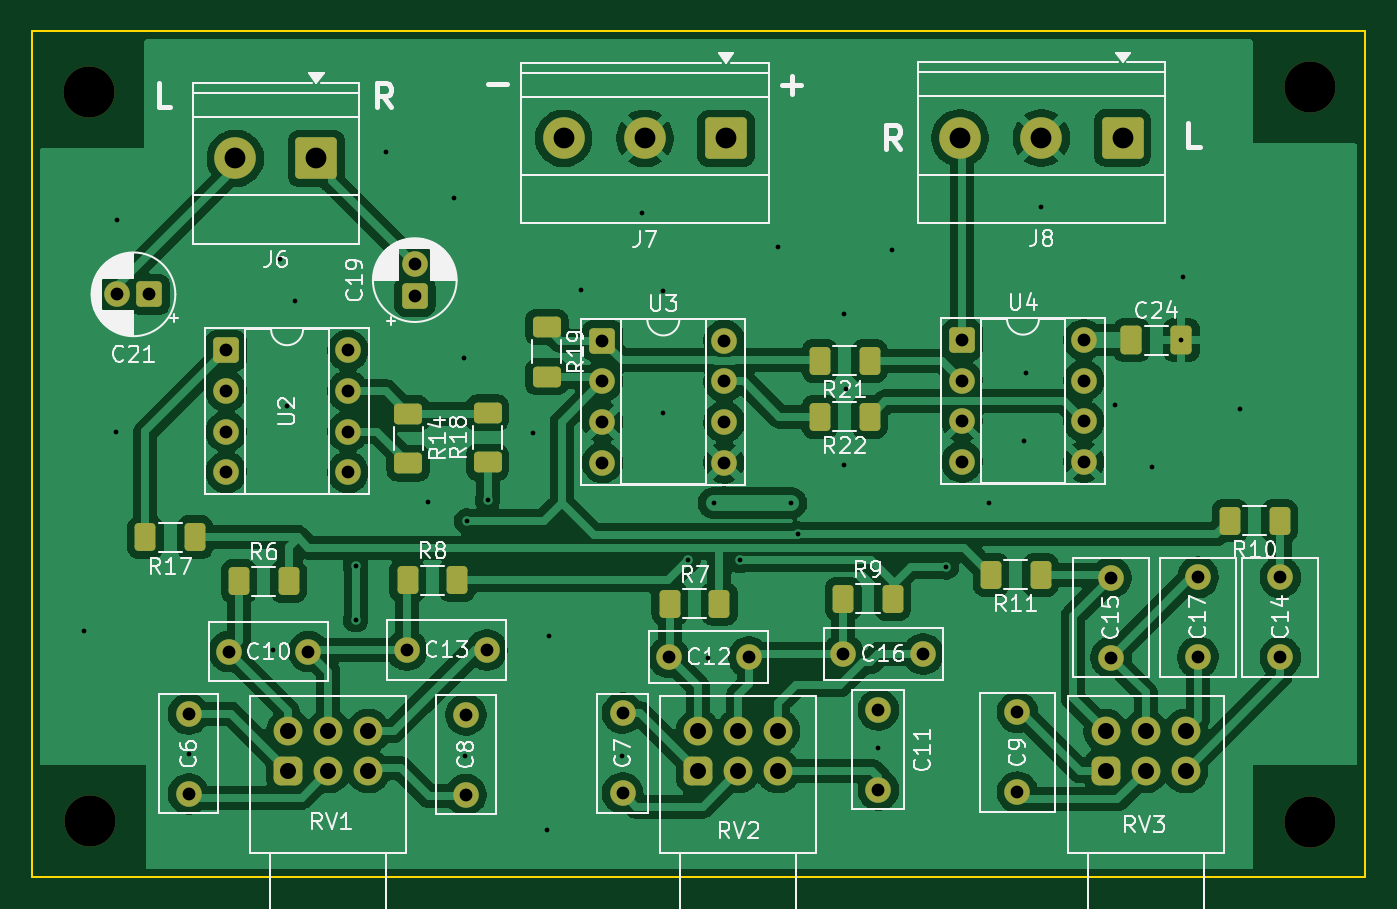
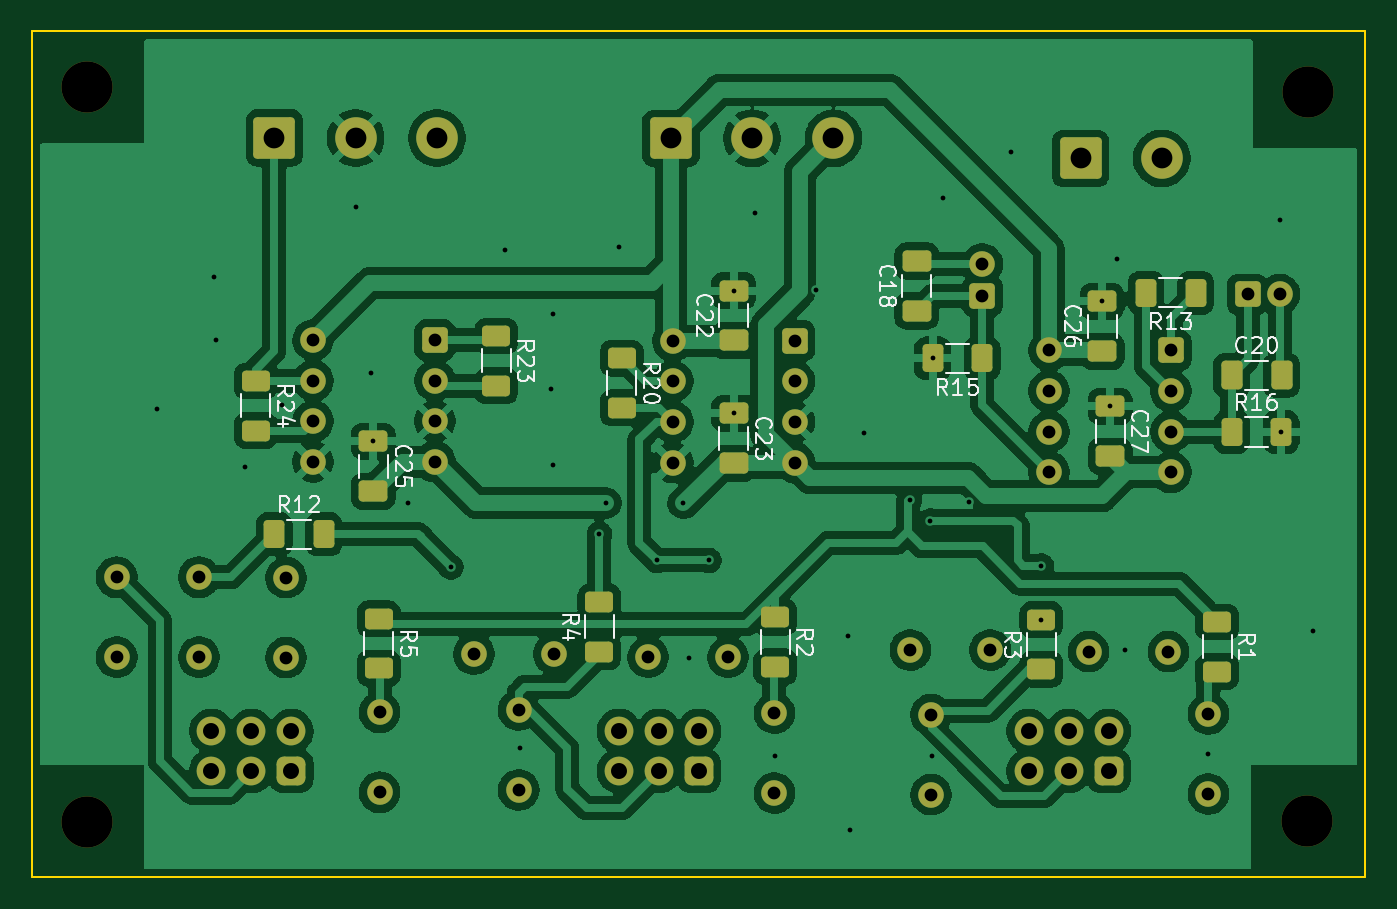
Circuit board: 10 layer files. Board 83.4 x 52.9 mm.
- bottom_copper: AudioCase_2_rv_panel-B_Cu.gbl (188572 bytes)
- bottom_mask: AudioCase_2_rv_panel-B_Mask.gbs (6400 bytes)
- paste: AudioCase_2_rv_panel-B_Paste.gbp (3122 bytes)
- bottom_silk: AudioCase_2_rv_panel-B_Silkscreen.gbo (38837 bytes)
- outline: AudioCase_2_rv_panel-Edge_Cuts.gm1 (695 bytes)
- top_copper: AudioCase_2_rv_panel-F_Cu.gtl (162927 bytes)
- top_mask: AudioCase_2_rv_panel-F_Mask.gts (5768 bytes)
- paste: AudioCase_2_rv_panel-F_Paste.gtp (2470 bytes)
- top_silk: AudioCase_2_rv_panel-F_Silkscreen.gto (79624 bytes)
- drill: AudioCase_2_rv_panel.drl (2524 bytes)

=== bottom_copper: AudioCase_2_rv_panel-B_Cu.gbl (188572 bytes, source omitted) ===
=== bottom_mask: AudioCase_2_rv_panel-B_Mask.gbs (6400 bytes, source omitted) ===
=== paste: AudioCase_2_rv_panel-B_Paste.gbp (3122 bytes, source withheld) ===
=== bottom_silk: AudioCase_2_rv_panel-B_Silkscreen.gbo (38837 bytes, source omitted) ===
=== outline: AudioCase_2_rv_panel-Edge_Cuts.gm1 ===
%TF.GenerationSoftware,KiCad,Pcbnew,10.0.1*%
%TF.CreationDate,2026-07-31T14:22:42+09:00*%
%TF.ProjectId,AudioCase_2_rv_panel,41756469-6f43-4617-9365-5f325f72765f,rev?*%
%TF.SameCoordinates,Original*%
%TF.FileFunction,Profile,NP*%
%FSLAX46Y46*%
G04 Gerber Fmt 4.6, Leading zero omitted, Abs format (unit mm)*
G04 Created by KiCad (PCBNEW 10.0.1) date 2026-07-31 14:22:42*
%MOMM*%
%LPD*%
G01*
G04 APERTURE LIST*
%TA.AperFunction,Profile*%
%ADD10C,0.100000*%
%TD*%
G04 APERTURE END LIST*
D10*
X106800000Y-20000000D02*
X190200000Y-20000000D01*
X106800000Y-72904748D02*
X106800000Y-20000000D01*
X190200000Y-20000000D02*
X190200000Y-72904748D01*
X190200000Y-72904748D02*
X106800000Y-72904748D01*
M02*

=== top_copper: AudioCase_2_rv_panel-F_Cu.gtl (162927 bytes, source omitted) ===
=== top_mask: AudioCase_2_rv_panel-F_Mask.gts ===
%TF.GenerationSoftware,KiCad,Pcbnew,10.0.1*%
%TF.CreationDate,2026-07-31T14:22:42+09:00*%
%TF.ProjectId,AudioCase_2_rv_panel,41756469-6f43-4617-9365-5f325f72765f,rev?*%
%TF.SameCoordinates,Original*%
%TF.FileFunction,Soldermask,Top*%
%TF.FilePolarity,Negative*%
%FSLAX46Y46*%
G04 Gerber Fmt 4.6, Leading zero omitted, Abs format (unit mm)*
G04 Created by KiCad (PCBNEW 10.0.1) date 2026-07-31 14:22:42*
%MOMM*%
%LPD*%
G01*
G04 APERTURE LIST*
G04 Aperture macros list*
%AMRoundRect*
0 Rectangle with rounded corners*
0 $1 Rounding radius*
0 $2 $3 $4 $5 $6 $7 $8 $9 X,Y pos of 4 corners*
0 Add a 4 corners polygon primitive as box body*
4,1,4,$2,$3,$4,$5,$6,$7,$8,$9,$2,$3,0*
0 Add four circle primitives for the rounded corners*
1,1,$1+$1,$2,$3*
1,1,$1+$1,$4,$5*
1,1,$1+$1,$6,$7*
1,1,$1+$1,$8,$9*
0 Add four rect primitives between the rounded corners*
20,1,$1+$1,$2,$3,$4,$5,0*
20,1,$1+$1,$4,$5,$6,$7,0*
20,1,$1+$1,$6,$7,$8,$9,0*
20,1,$1+$1,$8,$9,$2,$3,0*%
G04 Aperture macros list end*
%ADD10RoundRect,0.250000X-0.412500X-0.650000X0.412500X-0.650000X0.412500X0.650000X-0.412500X0.650000X0*%
%ADD11RoundRect,0.250000X0.550000X-0.550000X0.550000X0.550000X-0.550000X0.550000X-0.550000X-0.550000X0*%
%ADD12C,1.600000*%
%ADD13RoundRect,0.250000X0.400000X0.625000X-0.400000X0.625000X-0.400000X-0.625000X0.400000X-0.625000X0*%
%ADD14RoundRect,0.250000X-0.550000X-0.550000X0.550000X-0.550000X0.550000X0.550000X-0.550000X0.550000X0*%
%ADD15RoundRect,0.250000X1.050000X1.050000X-1.050000X1.050000X-1.050000X-1.050000X1.050000X-1.050000X0*%
%ADD16C,2.600000*%
%ADD17RoundRect,0.250000X0.550000X0.550000X-0.550000X0.550000X-0.550000X-0.550000X0.550000X-0.550000X0*%
%ADD18C,3.200000*%
%ADD19RoundRect,0.250000X-0.625000X0.400000X-0.625000X-0.400000X0.625000X-0.400000X0.625000X0.400000X0*%
%ADD20RoundRect,0.450000X-0.450000X0.450000X-0.450000X-0.450000X0.450000X-0.450000X0.450000X0.450000X0*%
%ADD21C,1.800000*%
%ADD22RoundRect,0.250000X-0.400000X-0.625000X0.400000X-0.625000X0.400000X0.625000X-0.400000X0.625000X0*%
%ADD23RoundRect,0.250000X0.625000X-0.400000X0.625000X0.400000X-0.625000X0.400000X-0.625000X-0.400000X0*%
G04 APERTURE END LIST*
D10*
%TO.C,C24*%
X175587500Y-39312500D03*
X178712500Y-39312500D03*
%TD*%
D11*
%TO.C,C19*%
X130750000Y-36562500D03*
D12*
X130750000Y-34562500D03*
%TD*%
%TO.C,C13*%
X135250000Y-58700000D03*
X130250000Y-58700000D03*
%TD*%
%TO.C,C6*%
X116600000Y-62700000D03*
X116600000Y-67700000D03*
%TD*%
%TO.C,C11*%
X159750000Y-62450000D03*
X159750000Y-67450000D03*
%TD*%
%TO.C,C17*%
X179750000Y-54150000D03*
X179750000Y-59150000D03*
%TD*%
D13*
%TO.C,R10*%
X184850000Y-50600000D03*
X181750000Y-50600000D03*
%TD*%
D12*
%TO.C,C14*%
X184900000Y-54150000D03*
X184900000Y-59150000D03*
%TD*%
D14*
%TO.C,U3*%
X142490000Y-39352500D03*
D12*
X142490000Y-41892500D03*
X142490000Y-44432500D03*
X142490000Y-46972500D03*
X150110000Y-46972500D03*
X150110000Y-44432500D03*
X150110000Y-41892500D03*
X150110000Y-39352500D03*
%TD*%
D15*
%TO.C,J7*%
X150225000Y-26687500D03*
D16*
X145145000Y-26687500D03*
X140065000Y-26687500D03*
%TD*%
D17*
%TO.C,C21*%
X114150000Y-36450000D03*
D12*
X112150000Y-36450000D03*
%TD*%
D18*
%TO.C,H6*%
X186750000Y-23450000D03*
%TD*%
D19*
%TO.C,R19*%
X139000000Y-38500000D03*
X139000000Y-41600000D03*
%TD*%
D12*
%TO.C,C7*%
X143750000Y-62650000D03*
X143750000Y-67650000D03*
%TD*%
D20*
%TO.C,RV2*%
X148475000Y-66275000D03*
D21*
X150975000Y-66275000D03*
X153475000Y-66275000D03*
X148475000Y-63775000D03*
X150975000Y-63775000D03*
X153475000Y-63775000D03*
%TD*%
D12*
%TO.C,C16*%
X157550000Y-58950000D03*
X162550000Y-58950000D03*
%TD*%
D15*
%TO.C,J8*%
X175030000Y-26662500D03*
D16*
X169950000Y-26662500D03*
X164870000Y-26662500D03*
%TD*%
D22*
%TO.C,R7*%
X146700000Y-55800000D03*
X149800000Y-55800000D03*
%TD*%
D12*
%TO.C,C12*%
X151650000Y-59150000D03*
X146650000Y-59150000D03*
%TD*%
%TO.C,C8*%
X133950000Y-62750000D03*
X133950000Y-67750000D03*
%TD*%
D13*
%TO.C,R17*%
X117000000Y-51650000D03*
X113900000Y-51650000D03*
%TD*%
D14*
%TO.C,U4*%
X164990000Y-39302500D03*
D12*
X164990000Y-41842500D03*
X164990000Y-44382500D03*
X164990000Y-46922500D03*
X172610000Y-46922500D03*
X172610000Y-44382500D03*
X172610000Y-41842500D03*
X172610000Y-39302500D03*
%TD*%
D13*
%TO.C,R21*%
X159200000Y-40612500D03*
X156100000Y-40612500D03*
%TD*%
D23*
%TO.C,R18*%
X135300000Y-46962500D03*
X135300000Y-43862500D03*
%TD*%
D12*
%TO.C,C15*%
X174304980Y-59175000D03*
X174304980Y-54175000D03*
%TD*%
D20*
%TO.C,RV1*%
X122840811Y-66275000D03*
D21*
X125340811Y-66275000D03*
X127840811Y-66275000D03*
X122840811Y-63775000D03*
X125340811Y-63775000D03*
X127840811Y-63775000D03*
%TD*%
D22*
%TO.C,R6*%
X119750000Y-54400000D03*
X122850000Y-54400000D03*
%TD*%
D12*
%TO.C,C10*%
X124100000Y-58800000D03*
X119100000Y-58800000D03*
%TD*%
D13*
%TO.C,R11*%
X169900000Y-54000000D03*
X166800000Y-54000000D03*
%TD*%
D15*
%TO.C,J6*%
X124600000Y-27950000D03*
D16*
X119520000Y-27950000D03*
%TD*%
D14*
%TO.C,U2*%
X118950000Y-39962500D03*
D12*
X118950000Y-42502500D03*
X118950000Y-45042500D03*
X118950000Y-47582500D03*
X126570000Y-47582500D03*
X126570000Y-45042500D03*
X126570000Y-42502500D03*
X126570000Y-39962500D03*
%TD*%
D18*
%TO.C,H5*%
X110350000Y-23761205D03*
%TD*%
D19*
%TO.C,R14*%
X130350000Y-43912500D03*
X130350000Y-47012500D03*
%TD*%
D18*
%TO.C,H8*%
X110450000Y-69400000D03*
%TD*%
D13*
%TO.C,R22*%
X159200000Y-44112500D03*
X156100000Y-44112500D03*
%TD*%
D12*
%TO.C,C9*%
X168450000Y-62600000D03*
X168450000Y-67600000D03*
%TD*%
D18*
%TO.C,H7*%
X186750000Y-69460552D03*
%TD*%
D20*
%TO.C,RV3*%
X173979980Y-66275000D03*
D21*
X176479980Y-66275000D03*
X178979980Y-66275000D03*
X173979980Y-63775000D03*
X176479980Y-63775000D03*
X178979980Y-63775000D03*
%TD*%
D22*
%TO.C,R9*%
X157550000Y-55500000D03*
X160650000Y-55500000D03*
%TD*%
%TO.C,R8*%
X130300000Y-54350000D03*
X133400000Y-54350000D03*
%TD*%
M02*

=== paste: AudioCase_2_rv_panel-F_Paste.gtp (2470 bytes, source withheld) ===
=== top_silk: AudioCase_2_rv_panel-F_Silkscreen.gto (79624 bytes, source omitted) ===
=== drill: AudioCase_2_rv_panel.drl ===
M48
; DRILL file KiCad 10.0.1 date 2026-07-31T14:22:42
; FORMAT={-:-/ absolute / metric / decimal}
; #@! TF.CreationDate,2026-07-31T14:22:42+09:00
; #@! TF.GenerationSoftware,Kicad,Pcbnew,10.0.1
; #@! TF.FileFunction,MixedPlating,1,2
FMAT,2
METRIC
; #@! TA.AperFunction,Plated,PTH,ViaDrill
T1C0.300
; #@! TA.AperFunction,Plated,PTH,ComponentDrill
T2C0.800
; #@! TA.AperFunction,Plated,PTH,ComponentDrill
T3C1.000
; #@! TA.AperFunction,Plated,PTH,ComponentDrill
T4C1.300
; #@! TA.AperFunction,NonPlated,NPTH,ComponentDrill
T5C3.200
%
G90
G05
T1
X110.05Y-57.5
X112.05Y-45.062
X112.15Y-31.8
X116.6Y-65.2
X121.85Y-58.7
X122.3Y-34.25
X122.75Y-43.462
X123.25Y-36.887
X127.05Y-53.45
X127.05Y-56.8
X128.95Y-27.55
X131.55Y-49.45
X133.2Y-30.4
X133.85Y-40.462
X133.9Y-65.35
X134.0Y-50.625
X135.3Y-49.3
X138.15Y-45.15
X139.05Y-69.95
X139.15Y-57.85
X141.15Y-36.15
X143.7Y-65.35
X144.95Y-31.35
X146.3Y-36.212
X146.3Y-43.9
X147.85Y-53.1
X149.075Y-59.175
X149.45Y-49.5
X151.1Y-53.1
X153.45Y-33.5
X154.3Y-49.5
X154.7Y-51.45
X157.6Y-37.65
X157.6Y-47.15
X157.7Y-42.35
X159.7Y-64.825
X160.6Y-33.7
X164.0Y-53.5
X166.7Y-49.5
X168.85Y-45.637
X169.0Y-41.4
X169.95Y-31.0
X174.55Y-43.375
X176.85Y-47.25
X178.713Y-39.312
X178.8Y-35.35
X182.35Y-43.65
T2
X112.15Y-36.45
X114.15Y-36.45
X116.6Y-62.7
X116.6Y-67.7
X118.95Y-39.962
X118.95Y-42.502
X118.95Y-45.042
X118.95Y-47.582
X119.1Y-58.8
X124.1Y-58.8
X126.57Y-39.962
X126.57Y-42.502
X126.57Y-45.042
X126.57Y-47.582
X130.25Y-58.7
X130.75Y-34.562
X130.75Y-36.562
X133.95Y-62.75
X133.95Y-67.75
X135.25Y-58.7
X142.49Y-39.352
X142.49Y-41.892
X142.49Y-44.432
X142.49Y-46.972
X143.75Y-62.65
X143.75Y-67.65
X146.65Y-59.15
X150.11Y-39.352
X150.11Y-41.892
X150.11Y-44.432
X150.11Y-46.972
X151.65Y-59.15
X157.55Y-58.95
X159.75Y-62.45
X159.75Y-67.45
X162.55Y-58.95
X164.99Y-39.302
X164.99Y-41.843
X164.99Y-44.383
X164.99Y-46.922
X168.45Y-62.6
X168.45Y-67.6
X172.61Y-39.302
X172.61Y-41.843
X172.61Y-44.383
X172.61Y-46.922
X174.305Y-54.175
X174.305Y-59.175
X179.75Y-54.15
X179.75Y-59.15
X184.9Y-54.15
X184.9Y-59.15
T3
X122.841Y-63.775
X122.841Y-66.275
X125.341Y-63.775
X125.341Y-66.275
X127.841Y-63.775
X127.841Y-66.275
X148.475Y-63.775
X148.475Y-66.275
X150.975Y-63.775
X150.975Y-66.275
X153.475Y-63.775
X153.475Y-66.275
X173.98Y-63.775
X173.98Y-66.275
X176.48Y-63.775
X176.48Y-66.275
X178.98Y-63.775
X178.98Y-66.275
T4
X119.52Y-27.95
X124.6Y-27.95
X140.065Y-26.688
X145.145Y-26.688
X150.225Y-26.688
X164.87Y-26.662
X169.95Y-26.662
X175.03Y-26.662
T5
X110.35Y-23.761
X110.45Y-69.4
X186.75Y-23.45
X186.75Y-69.461
M30
